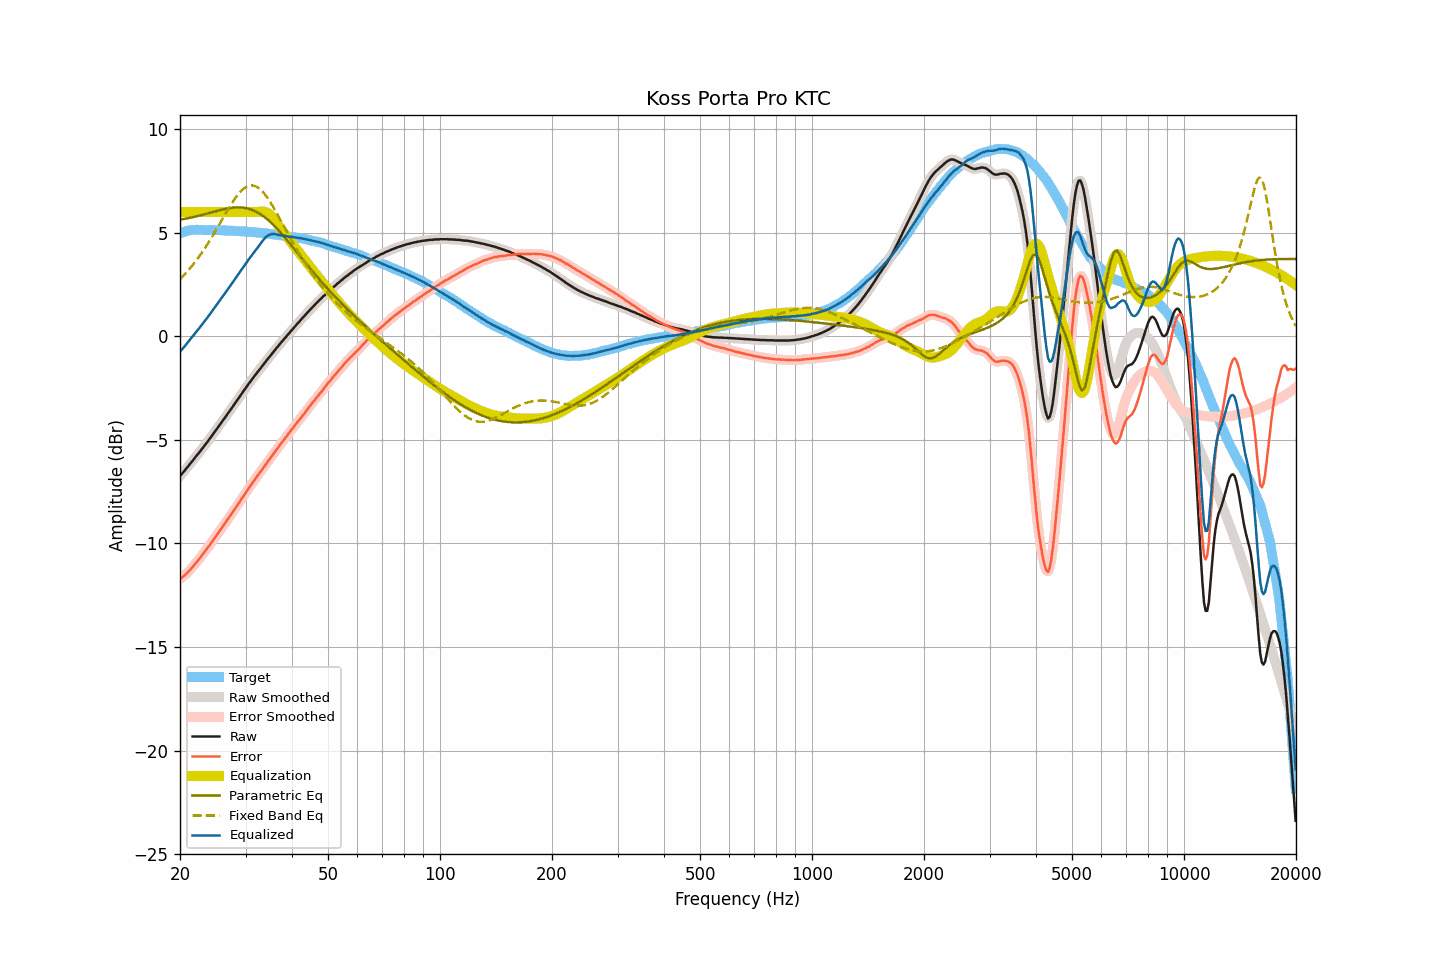

Values plotted in this chart, from the file beside it:
frequency, raw, smoothed, error, error_smoothed, equalization, parametric_eq, fixed_band_eq, equalized_raw, equalized_smoothed, target
20.00, -6.74, -6.74, -11.71, -11.71, 6.00, 5.63, 2.75, -0.74, -0.74, 4.97
20.20, -6.65, -6.65, -11.65, -11.65, 6.00, 5.64, 2.83, -0.65, -0.65, 5.00
20.40, -6.56, -6.56, -11.59, -11.59, 6.00, 5.65, 2.91, -0.56, -0.56, 5.03
20.61, -6.47, -6.47, -11.52, -11.52, 6.00, 5.67, 2.99, -0.47, -0.47, 5.04
20.81, -6.37, -6.38, -11.45, -11.45, 6.00, 5.68, 3.08, -0.37, -0.38, 5.08
21.02, -6.28, -6.28, -11.39, -11.38, 6.00, 5.70, 3.17, -0.28, -0.28, 5.10
21.23, -6.18, -6.18, -11.30, -11.30, 6.00, 5.71, 3.26, -0.18, -0.18, 5.11
21.44, -6.08, -6.09, -11.21, -11.21, 6.00, 5.73, 3.35, -0.08, -0.09, 5.12
21.66, -5.99, -5.99, -11.13, -11.12, 6.00, 5.75, 3.45, 0.01, 0.01, 5.13
21.87, -5.89, -5.89, -11.02, -11.03, 6.00, 5.77, 3.55, 0.11, 0.11, 5.13
22.09, -5.79, -5.80, -10.93, -10.94, 6.00, 5.78, 3.65, 0.21, 0.20, 5.14
22.31, -5.70, -5.70, -10.84, -10.84, 6.00, 5.80, 3.75, 0.30, 0.30, 5.14
22.54, -5.60, -5.60, -10.74, -10.74, 6.00, 5.82, 3.86, 0.40, 0.40, 5.14
22.76, -5.50, -5.50, -10.64, -10.64, 6.00, 5.84, 3.97, 0.50, 0.50, 5.14
22.99, -5.40, -5.40, -10.53, -10.54, 6.00, 5.86, 4.08, 0.60, 0.60, 5.13
23.22, -5.30, -5.30, -10.43, -10.43, 6.00, 5.88, 4.20, 0.70, 0.70, 5.13
23.45, -5.20, -5.20, -10.33, -10.33, 6.00, 5.90, 4.31, 0.80, 0.80, 5.13
23.69, -5.10, -5.10, -10.23, -10.23, 6.00, 5.92, 4.44, 0.90, 0.90, 5.13
23.92, -4.99, -5.00, -10.12, -10.13, 6.00, 5.95, 4.56, 1.01, 1.00, 5.13
24.16, -4.89, -4.89, -10.03, -10.02, 6.00, 5.97, 4.68, 1.11, 1.11, 5.14
24.40, -4.78, -4.78, -9.92, -9.91, 6.00, 5.99, 4.81, 1.22, 1.22, 5.13
24.65, -4.67, -4.68, -9.80, -9.80, 6.00, 6.01, 4.94, 1.33, 1.32, 5.12
24.89, -4.57, -4.57, -9.69, -9.69, 6.00, 6.03, 5.07, 1.43, 1.43, 5.12
25.14, -4.46, -4.46, -9.58, -9.58, 6.00, 6.05, 5.21, 1.54, 1.54, 5.12
25.39, -4.35, -4.35, -9.47, -9.47, 6.00, 6.07, 5.34, 1.65, 1.65, 5.12
25.65, -4.24, -4.24, -9.36, -9.36, 6.00, 6.09, 5.47, 1.76, 1.76, 5.12
25.91, -4.14, -4.14, -9.24, -9.25, 6.00, 6.11, 5.61, 1.86, 1.86, 5.11
26.16, -4.03, -4.03, -9.14, -9.14, 6.00, 6.13, 5.74, 1.97, 1.97, 5.11
26.43, -3.92, -3.92, -9.03, -9.03, 6.00, 6.15, 5.88, 2.08, 2.08, 5.11
26.69, -3.81, -3.81, -8.92, -8.92, 6.00, 6.16, 6.01, 2.19, 2.19, 5.10
26.96, -3.70, -3.70, -8.81, -8.81, 6.00, 6.18, 6.14, 2.30, 2.30, 5.10
27.23, -3.59, -3.59, -8.70, -8.70, 6.00, 6.19, 6.27, 2.41, 2.41, 5.10
27.50, -3.48, -3.48, -8.58, -8.58, 6.00, 6.20, 6.39, 2.52, 2.52, 5.10
27.77, -3.37, -3.37, -8.46, -8.46, 6.00, 6.21, 6.51, 2.63, 2.63, 5.09
28.05, -3.26, -3.26, -8.35, -8.35, 6.00, 6.21, 6.62, 2.74, 2.74, 5.09
28.33, -3.15, -3.15, -8.23, -8.23, 6.00, 6.22, 6.73, 2.85, 2.85, 5.08
28.62, -3.04, -3.04, -8.12, -8.12, 6.00, 6.22, 6.83, 2.96, 2.96, 5.08
28.90, -2.93, -2.93, -8.01, -8.00, 6.00, 6.22, 6.92, 3.07, 3.07, 5.07
29.19, -2.81, -2.82, -7.87, -7.88, 6.00, 6.22, 7.01, 3.19, 3.18, 5.06
29.48, -2.70, -2.70, -7.77, -7.77, 6.00, 6.21, 7.08, 3.30, 3.30, 5.07
29.78, -2.59, -2.59, -7.65, -7.65, 6.00, 6.20, 7.15, 3.41, 3.41, 5.06
30.08, -2.48, -2.48, -7.54, -7.54, 6.00, 6.18, 7.20, 3.52, 3.52, 5.06
30.38, -2.37, -2.37, -7.42, -7.42, 6.00, 6.17, 7.24, 3.63, 3.63, 5.04
30.68, -2.26, -2.27, -7.31, -7.31, 6.00, 6.15, 7.26, 3.74, 3.73, 5.04
30.99, -2.16, -2.16, -7.19, -7.19, 6.00, 6.12, 7.28, 3.84, 3.84, 5.03
31.30, -2.05, -2.06, -7.08, -7.09, 6.00, 6.09, 7.28, 3.95, 3.94, 5.03
31.61, -1.95, -1.95, -6.98, -6.98, 6.00, 6.06, 7.27, 4.05, 4.05, 5.03
31.93, -1.85, -1.85, -6.87, -6.87, 6.00, 6.03, 7.24, 4.15, 4.15, 5.01
32.24, -1.75, -1.75, -6.75, -6.76, 6.00, 5.99, 7.20, 4.25, 4.25, 5.00
32.57, -1.65, -1.65, -6.65, -6.65, 6.01, 5.94, 7.15, 4.35, 4.35, 5.00
32.89, -1.55, -1.55, -6.55, -6.55, 6.02, 5.89, 7.09, 4.46, 4.46, 5.00
33.22, -1.45, -1.45, -6.44, -6.44, 6.02, 5.84, 7.01, 4.57, 4.57, 4.98
33.55, -1.35, -1.35, -6.33, -6.33, 6.02, 5.79, 6.93, 4.67, 4.67, 4.98
33.89, -1.25, -1.25, -6.22, -6.22, 6.00, 5.73, 6.83, 4.75, 4.75, 4.97
34.23, -1.15, -1.15, -6.12, -6.12, 5.97, 5.66, 6.73, 4.82, 4.82, 4.96
34.57, -1.05, -1.06, -6.00, -6.01, 5.93, 5.60, 6.61, 4.88, 4.87, 4.95
34.92, -0.96, -0.96, -5.90, -5.90, 5.87, 5.53, 6.49, 4.91, 4.91, 4.94
35.27, -0.86, -0.86, -5.80, -5.79, 5.79, 5.46, 6.37, 4.93, 4.93, 4.94
35.62, -0.76, -0.77, -5.69, -5.69, 5.70, 5.38, 6.24, 4.94, 4.94, 4.92
35.97, -0.67, -0.67, -5.58, -5.58, 5.60, 5.30, 6.10, 4.93, 4.93, 4.91
... 635 more rows
